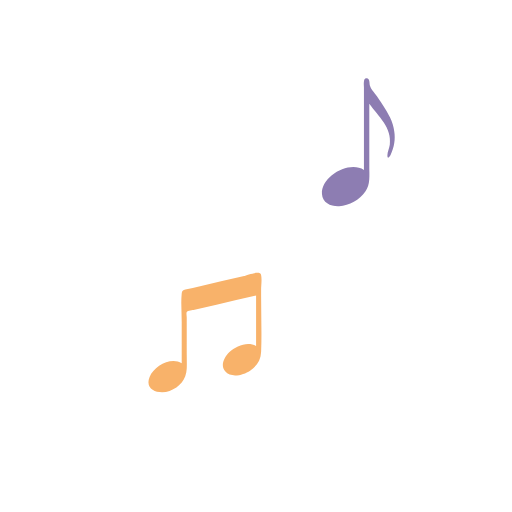
t = 0.00 s
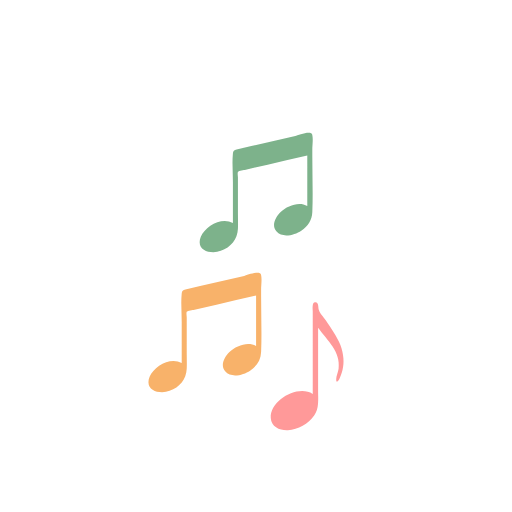
t = 0.36 s
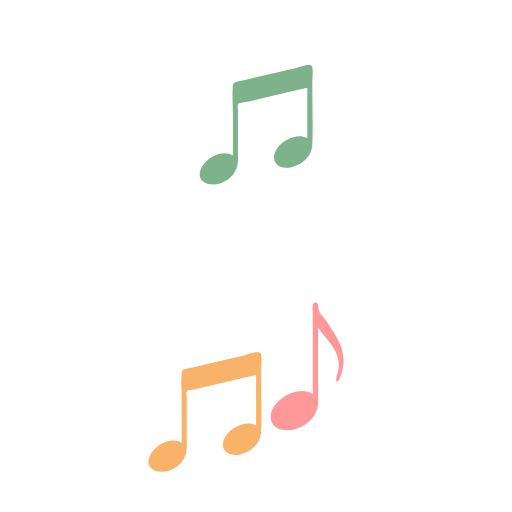
t = 0.54 s
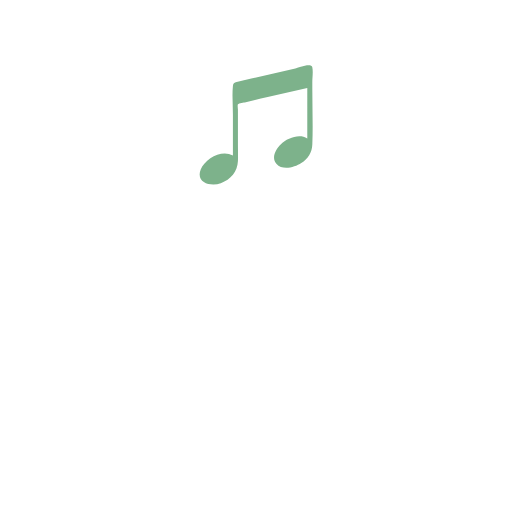
t = 0.89 s
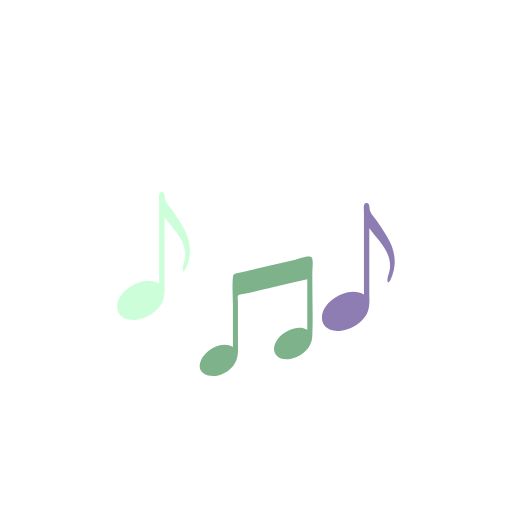
t = 1.25 s
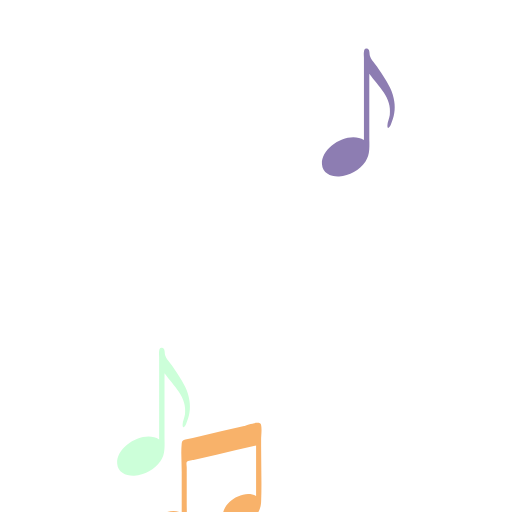
t = 1.52 s

The animated SVG that drew these frames (rendered in a browser with its animation timeline set to each time). Animation: 5 SMIL elements (animateTransform=5); one cycle of 1.79 s, repeats indefinitely.

<svg xmlns="http://www.w3.org/2000/svg" xmlns:xlink="http://www.w3.org/1999/xlink" style="margin:auto;display:block;" width="200px" height="200px" viewBox="0 0 100 100" preserveAspectRatio="xMidYMid">
<path transform="translate(30,130)" fill="#ccffd9" d="M6.999-2.173c-0.21-1.843-1.216-3.542-2.21-5.061C4.291-7.995,3.814-8.771,3.242-9.477 c-0.389-0.479-0.799-0.955-0.985-1.554c-0.13-0.42,0.033-1.539-0.704-1.467c-0.359,0.035-0.418,0.337-0.471,0.621 c-0.072,0.38,0,0.842,0,1.227c0,4.1,0,8.199,0,12.299c0,1.247,0,2.495,0,3.742c-2.884-1.873-8.377,1.23-8.197,4.705 c0.091,1.754,1.807,2.481,3.362,2.395c1.974-0.108,3.983-1.249,5.113-2.868c1-1.434,0.769-3.163,0.769-4.822 c0-2.398,0-4.797,0-7.195c0-1.72,0-3.439,0-5.159c1.769,2.454,4.472,4.668,4.002,8.037C6.038,1.149,5.681,1.832,5.665,2.494 C5.639,3.53,6.145,2.799,6.343,2.349C6.99,0.875,7.253-0.575,6.999-2.173z">
  <animateTransform attributeName="transform" type="translate" keyTimes="0;0;0.2;0.4;1" values="30 130;30 130;30 50;30 130;30 130;" keySplines="0 0 1 1;0 0.5 0.5 1;0.5 0 1 0.5;0 0 1 1" calcMode="spline" dur="1.7857142857142856s" repeatCount="indefinite" begin="-0.8928571428571428s"></animateTransform>
</path>
<path transform="translate(70,20)" fill="#8d7db2" d="M6.999-2.173c-0.21-1.843-1.216-3.542-2.21-5.061C4.291-7.995,3.814-8.771,3.242-9.477 c-0.389-0.479-0.799-0.955-0.985-1.554c-0.13-0.42,0.033-1.539-0.704-1.467c-0.359,0.035-0.418,0.337-0.471,0.621 c-0.072,0.38,0,0.842,0,1.227c0,4.1,0,8.199,0,12.299c0,1.247,0,2.495,0,3.742c-2.884-1.873-8.377,1.23-8.197,4.705 c0.091,1.754,1.807,2.481,3.362,2.395c1.974-0.108,3.983-1.249,5.113-2.868c1-1.434,0.769-3.163,0.769-4.822 c0-2.398,0-4.797,0-7.195c0-1.72,0-3.439,0-5.159c1.769,2.454,4.472,4.668,4.002,8.037C6.038,1.149,5.681,1.832,5.665,2.494 C5.639,3.53,6.145,2.799,6.343,2.349C6.99,0.875,7.253-0.575,6.999-2.173z">
  <animateTransform attributeName="transform" type="translate" keyTimes="0;0.1;0.4;0.7;1" values="70 130;70 130;70 20;70 130;70 130;" keySplines="0 0 1 1;0 0.5 0.5 1;0.5 0 1 0.5;0 0 1 1" calcMode="spline" dur="1.7857142857142856s" repeatCount="indefinite" begin="-0.8928571428571428s"></animateTransform>
</path>
<path transform="translate(40,60)" fill="#f8b26a" d="M10.988-11.314c-0.201-0.914-2.865,0.152-3.31,0.255c-2.865,0.661-5.73,1.322-8.594,1.983 C-1.873-8.855-2.84-8.658-3.791-8.413c-0.481,0.124-0.664,0.217-0.719,0.77c-0.18,1.819,0,3.786,0,5.621c0,2.663,0,5.325,0,7.988 c-2.146-1.278-5.411,0.577-6.269,2.683c-1.074,2.636,1.925,3.462,3.907,2.736c1.954-0.715,3.253-2.269,3.343-4.333 c0.046-1.037,0-2.087,0-3.125c0-1.638,0-3.276,0-4.914c0-0.673,0-1.346,0-2.019c0-0.215-0.116-0.848,0-1.036 c0.17-0.277,1.196-0.348,1.535-0.427c1.425-0.329,2.849-0.657,4.274-0.986c2.579-0.595,5.158-1.19,7.737-1.786 c0,3.284,0,6.569,0,9.853c-1.64-0.977-3.949-0.013-5.2,1.179c-0.958,0.913-1.87,2.579-0.84,3.778 c1.198,1.393,3.567,0.71,4.866-0.135C10.164,6.578,10.936,5.347,11,3.788c0.148-3.605,0-7.245,0-10.853c0-0.415,0-0.829,0-1.244 C11-9.247,11.189-10.396,10.988-11.314z">
  <animateTransform attributeName="transform" type="translate" keyTimes="0;0.3;0.6;0.9;1" values="40 130;40 130;40 60;40 130;40 130;" keySplines="0 0 1 1;0 0.5 0.5 1;0.5 0 1 0.5;0 0 1 1" calcMode="spline" dur="1.7857142857142856s" repeatCount="indefinite" begin="-0.8928571428571428s"></animateTransform>
</path>
<path transform="translate(60,130)" fill="#ff9999" d="M6.999-2.173c-0.21-1.843-1.216-3.542-2.21-5.061C4.291-7.995,3.814-8.771,3.242-9.477 c-0.389-0.479-0.799-0.955-0.985-1.554c-0.13-0.42,0.033-1.539-0.704-1.467c-0.359,0.035-0.418,0.337-0.471,0.621 c-0.072,0.38,0,0.842,0,1.227c0,4.1,0,8.199,0,12.299c0,1.247,0,2.495,0,3.742c-2.884-1.873-8.377,1.23-8.197,4.705 c0.091,1.754,1.807,2.481,3.362,2.395c1.974-0.108,3.983-1.249,5.113-2.868c1-1.434,0.769-3.163,0.769-4.822 c0-2.398,0-4.797,0-7.195c0-1.72,0-3.439,0-5.159c1.769,2.454,4.472,4.668,4.002,8.037C6.038,1.149,5.681,1.832,5.665,2.494 C5.639,3.53,6.145,2.799,6.343,2.349C6.99,0.875,7.253-0.575,6.999-2.173z">
  <animateTransform attributeName="transform" type="translate" keyTimes="0;0.5;0.75;1;1" values="60 130;60 130;60 70;60 130;60 130;" keySplines="0 0 1 1;0 0.5 0.5 1;0.5 0 1 0.5;0 0 1 1" calcMode="spline" dur="1.7857142857142856s" repeatCount="indefinite" begin="-0.8928571428571428s"></animateTransform>
</path>
<path transform="translate(50,130)" fill="#7db28b" d="M10.988-11.314c-0.201-0.914-2.865,0.152-3.31,0.255c-2.865,0.661-5.73,1.322-8.594,1.983 C-1.873-8.855-2.84-8.658-3.791-8.413c-0.481,0.124-0.664,0.217-0.719,0.77c-0.18,1.819,0,3.786,0,5.621c0,2.663,0,5.325,0,7.988 c-2.146-1.278-5.411,0.577-6.269,2.683c-1.074,2.636,1.925,3.462,3.907,2.736c1.954-0.715,3.253-2.269,3.343-4.333 c0.046-1.037,0-2.087,0-3.125c0-1.638,0-3.276,0-4.914c0-0.673,0-1.346,0-2.019c0-0.215-0.116-0.848,0-1.036 c0.17-0.277,1.196-0.348,1.535-0.427c1.425-0.329,2.849-0.657,4.274-0.986c2.579-0.595,5.158-1.19,7.737-1.786 c0,3.284,0,6.569,0,9.853c-1.64-0.977-3.949-0.013-5.2,1.179c-0.958,0.913-1.87,2.579-0.84,3.778 c1.198,1.393,3.567,0.71,4.866-0.135C10.164,6.578,10.936,5.347,11,3.788c0.148-3.605,0-7.245,0-10.853c0-0.415,0-0.829,0-1.244 C11-9.247,11.189-10.396,10.988-11.314z">
  <animateTransform attributeName="transform" type="translate" keyTimes="0;0;0.4;0.8;1" values="50 130;50 130;50 20;50 130;50 130;" keySplines="0 0 1 1;0 0.5 0.5 1;0.5 0 1 0.5;0 0 1 1" calcMode="spline" dur="1.7857142857142856s" repeatCount="indefinite" begin="0s"></animateTransform>
</path>
</svg>
